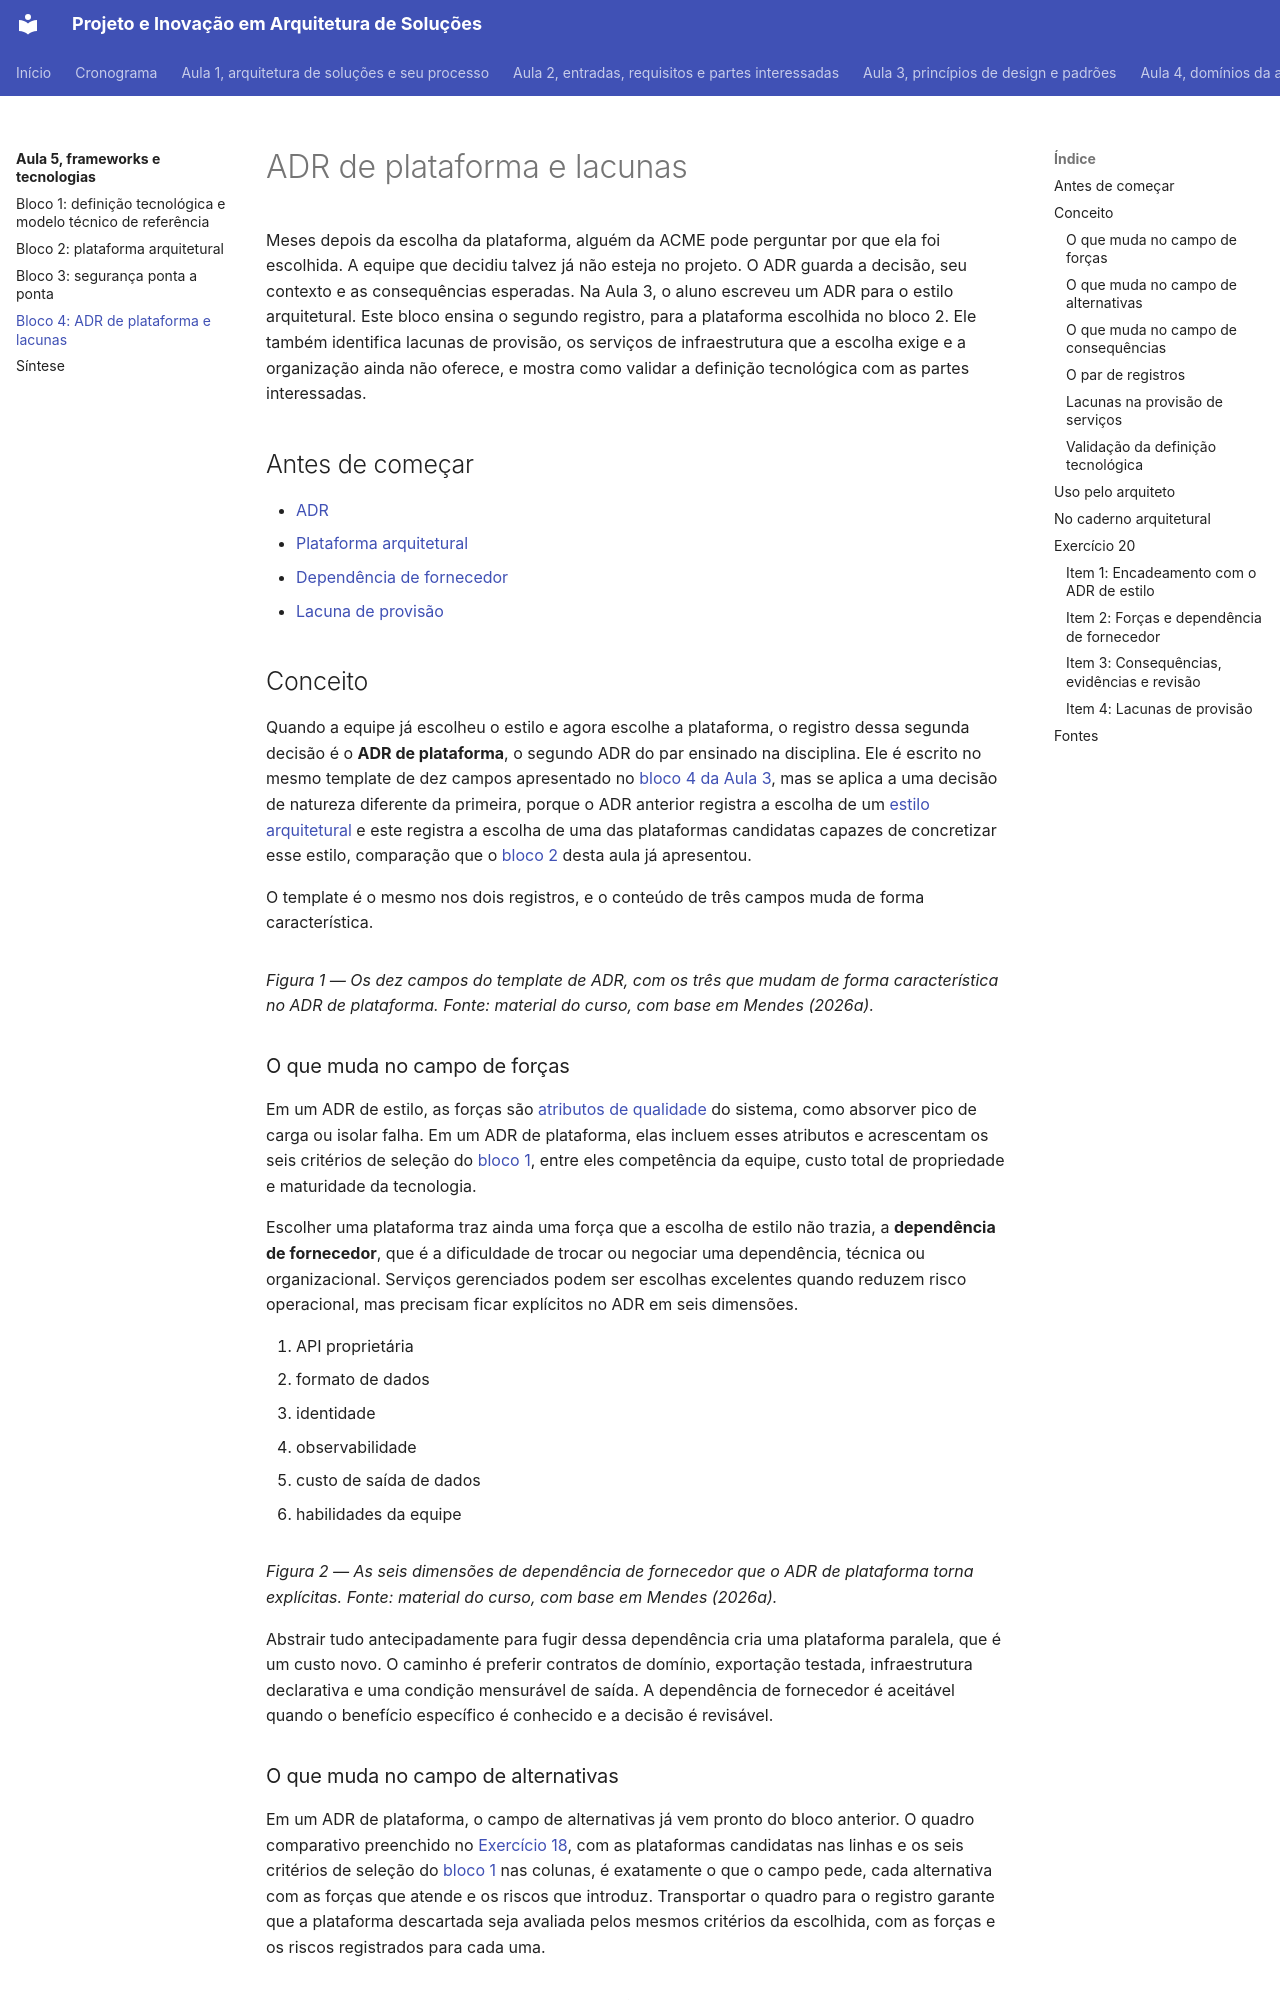

repository: aulas-marco/projeto-arquitetura-software · page: modulo-5-frameworks-e-tecnologias/bloco-4-adr-de-plataforma/index.html · generator: mkdocs

# ADR de plataforma e lacunas

Meses depois da escolha da plataforma, alguém da ACME pode perguntar por que ela foi escolhida. A equipe que decidiu talvez já não esteja no projeto. O ADR guarda a decisão, seu contexto e as consequências esperadas. Na Aula 3, o aluno escreveu um ADR para o estilo arquitetural. Este bloco ensina o segundo registro, para a plataforma escolhida no bloco 2. Ele também identifica lacunas de provisão, os serviços de infraestrutura que a escolha exige e a organização ainda não oferece, e mostra como validar a definição tecnológica com as partes interessadas.

## Antes de começar

- [ADR](../referencia/glossario.md#adr)
- [Plataforma arquitetural](../referencia/glossario.md#plataforma-arquitetural)
- [Dependência de fornecedor](../referencia/glossario.md#dependencia-de-fornecedor)
- [Lacuna de provisão](../referencia/glossario.md#lacuna-de-provisao)

## Conceito

Quando a equipe já escolheu o estilo e agora escolhe a plataforma, o registro dessa segunda decisão é o **ADR de plataforma**, o segundo ADR do par ensinado na disciplina. Ele é escrito no mesmo template de dez campos apresentado no [bloco 4 da Aula 3](../modulo-3-design-e-padroes/bloco-4-registro-de-decisao-arquitetural.md), mas se aplica a uma decisão de natureza diferente da primeira, porque o ADR anterior registra a escolha de um [estilo arquitetural](../modulo-3-design-e-padroes/bloco-2-estilos-arquiteturais.md) e este registra a escolha de uma das plataformas candidatas capazes de concretizar esse estilo, comparação que o [bloco 2](bloco-2-plataforma-arquitetural.md) desta aula já apresentou.

O template é o mesmo nos dois registros, e o conteúdo de três campos muda de forma característica.

<figure markdown="span">
![Lista dos dez campos do template de ADR, título, estado, data, contexto, forças, alternativas, decisão, consequências, evidências e revisão, com forças, alternativas e consequências em destaque por mudarem de forma característica.](../assets/images/modulo-5-campos-do-adr.svg){ .module-diagram }
</figure>

*Figura 1 — Os dez campos do template de ADR, com os três que mudam de forma característica no ADR de plataforma. Fonte: material do curso, com base em Mendes (2026a).*

### O que muda no campo de forças

Em um ADR de estilo, as forças são [atributos de qualidade](../referencia/glossario.md#atributo-de-qualidade) do sistema, como absorver pico de carga ou isolar falha. Em um ADR de plataforma, elas incluem esses atributos e acrescentam os seis critérios de seleção do [bloco 1](bloco-1-definicao-tecnologica-e-trm.md#seis-criterios-de-selecao), entre eles competência da equipe, custo total de propriedade e maturidade da tecnologia.

Escolher uma plataforma traz ainda uma força que a escolha de estilo não trazia, a **dependência de fornecedor**, que é a dificuldade de trocar ou negociar uma dependência, técnica ou organizacional. Serviços gerenciados podem ser escolhas excelentes quando reduzem risco operacional, mas precisam ficar explícitos no ADR em seis dimensões.

1. API proprietária
2. formato de dados
3. identidade
4. observabilidade
5. custo de saída de dados
6. habilidades da equipe

<figure markdown="span">
![Seis cartões numerados com as dimensões da dependência de fornecedor que precisam ficar explícitas no ADR, API proprietária, formato de dados, identidade, observabilidade, custo de saída de dados e habilidades da equipe, sob a definição de dependência de fornecedor.](../assets/images/modulo-5-seis-dimensoes-fornecedor.svg){ .module-diagram }
</figure>

*Figura 2 — As seis dimensões de dependência de fornecedor que o ADR de plataforma torna explícitas. Fonte: material do curso, com base em Mendes (2026a).*

Abstrair tudo antecipadamente para fugir dessa dependência cria uma plataforma paralela, que é um custo novo. O caminho é preferir contratos de domínio, exportação testada, infraestrutura declarativa e uma condição mensurável de saída. A dependência de fornecedor é aceitável quando o benefício específico é conhecido e a decisão é revisável.

### O que muda no campo de alternativas

Em um ADR de plataforma, o campo de alternativas já vem pronto do bloco anterior. O quadro comparativo preenchido no [Exercício 18](bloco-2-plataforma-arquitetural.md#exercicio-18), com as plataformas candidatas nas linhas e os seis critérios de seleção do [bloco 1](bloco-1-definicao-tecnologica-e-trm.md#seis-criterios-de-selecao) nas colunas, é exatamente o que o campo pede, cada alternativa com as forças que atende e os riscos que introduz. Transportar o quadro para o registro garante que a plataforma descartada seja avaliada pelos mesmos critérios da escolhida, com as forças e os riscos registrados para cada uma.
